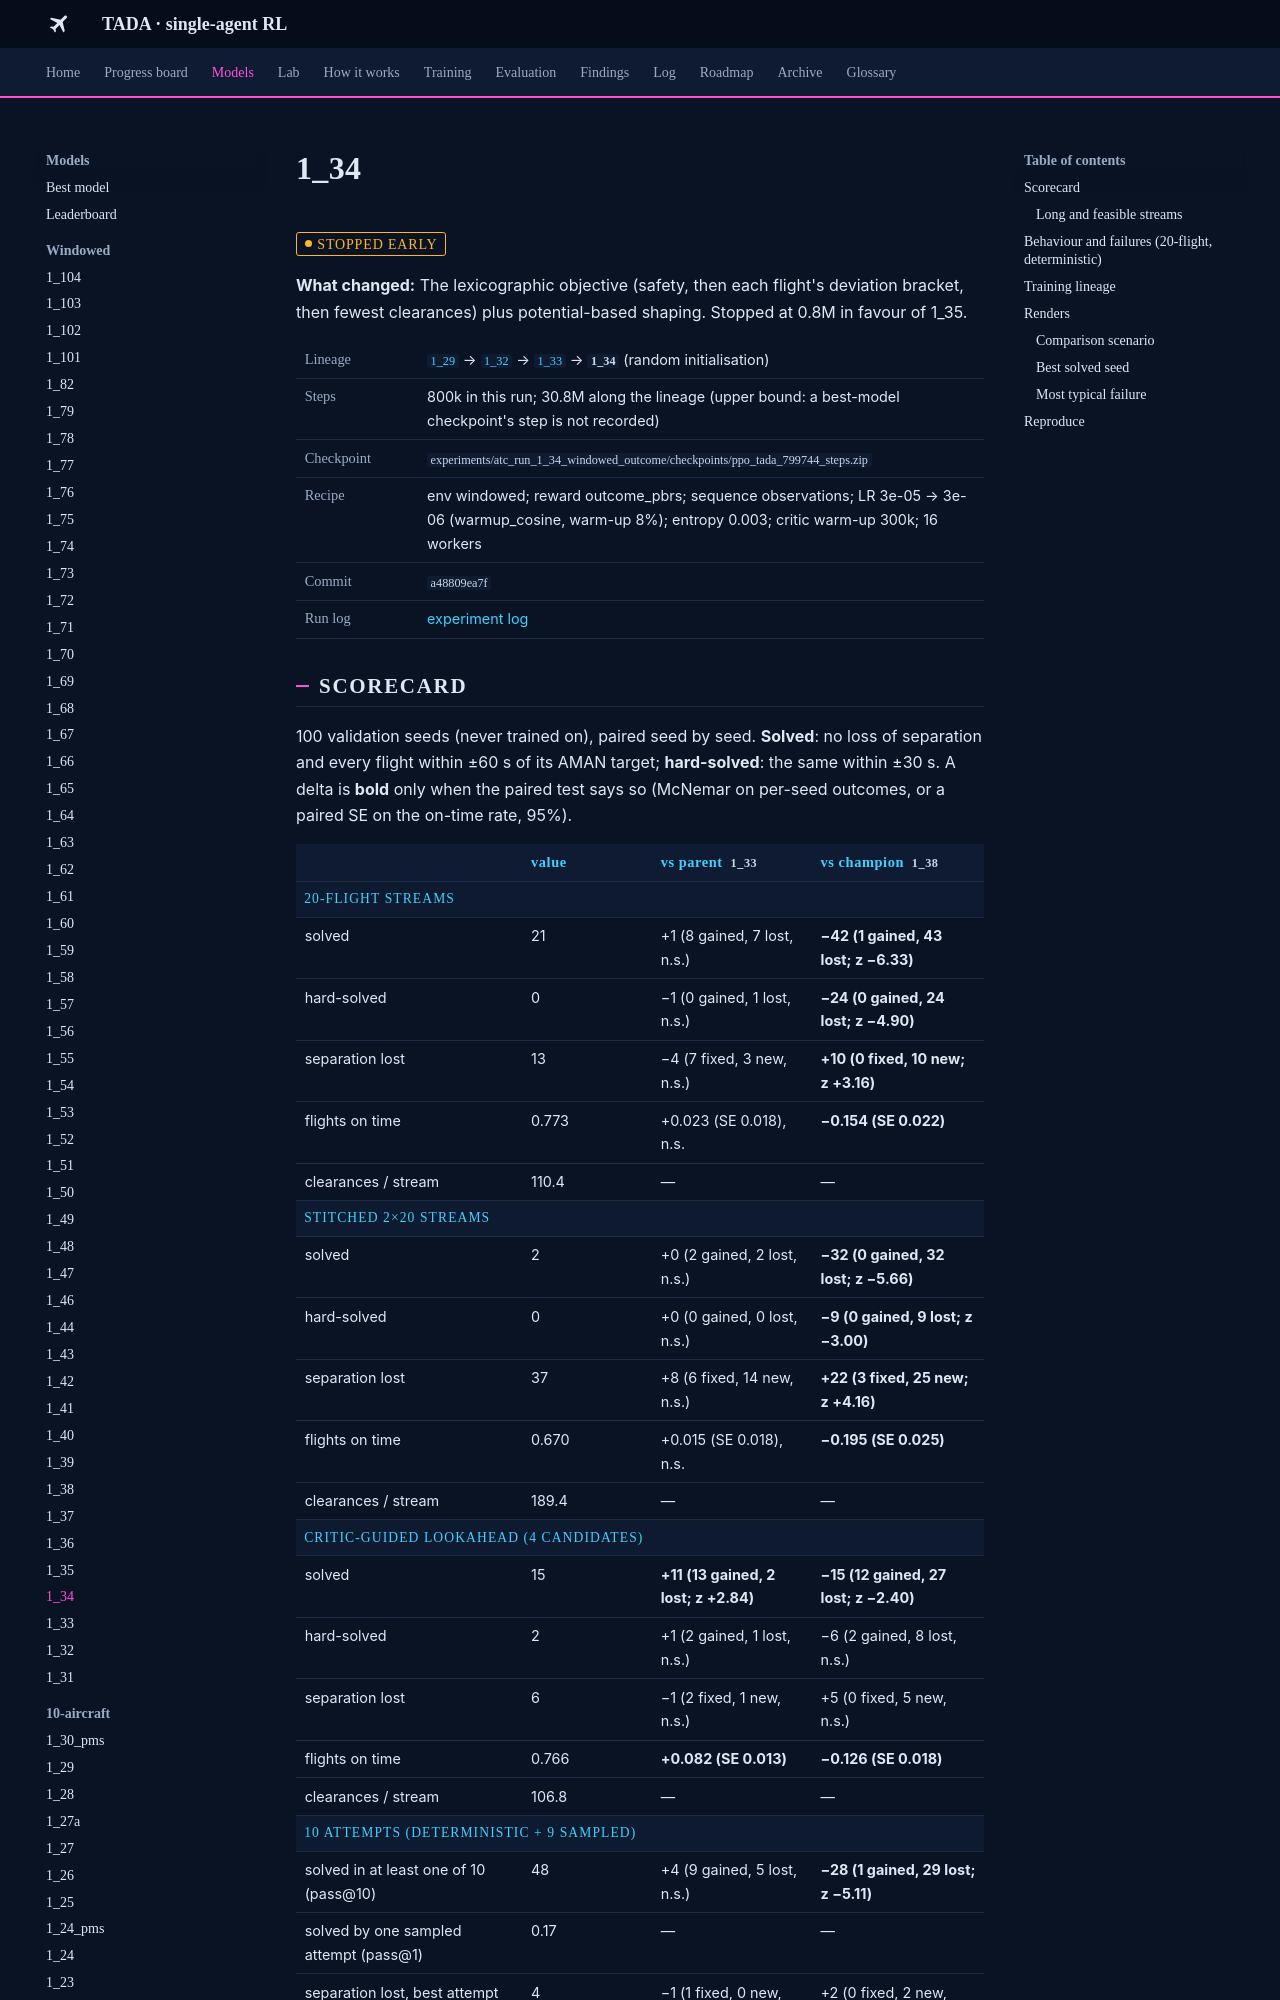

repository: leander-grech/tada-single-agent-docs · page: models/1_34/index.html · generator: mkdocs

<!-- Generated by tools/build_model_docs.py from models.yaml. Do not edit by hand. -->
# 1_34

<span class="tada-chip tada-chip--warn">stopped early</span>

**What changed:** The lexicographic objective (safety, then each flight's deviation bracket, then fewest clearances) plus potential-based shaping. Stopped at 0.8M in favour of 1_35.

<table class="tada-table tada-facts"><tbody><tr><th>Lineage</th><td><a href="../../models/1_29/"><code>1_29</code></a> → <a href="../../models/1_32/"><code>1_32</code></a> → <a href="../../models/1_33/"><code>1_33</code></a> → <strong><code>1_34</code></strong> (random initialisation)</td></tr><tr><th>Steps</th><td>800k in this run; 30.8M along the lineage (upper bound: a best-model checkpoint's step is not recorded)</td></tr><tr><th>Checkpoint</th><td><code>experiments/atc_run_1_34_windowed_outcome/checkpoints/ppo_tada_799744_steps.zip</code></td></tr><tr><th>Recipe</th><td>env windowed; reward outcome_pbrs; sequence observations; LR 3e-05 → 3e-06 (warmup_cosine, warm-up 8%); entropy 0.003; critic warm-up 300k; 16 workers</td></tr><tr><th>Commit</th><td><code>a48809ea7f</code></td></tr><tr><th>Run log</th><td><a href="../../log/#run-1-34">experiment log</a></td></tr></tbody></table>

## Scorecard

100 validation seeds (never trained on), paired seed by seed. **Solved**: no loss of separation and every flight within ±60 s of its AMAN target; **hard-solved**: the same within ±30 s. A delta is **bold** only when the paired test says so (McNemar on per-seed outcomes, or a paired SE on the on-time rate, 95%).

<table class="tada-table"><thead><tr><th></th><th>value</th><th>vs parent <code>1_33</code></th><th>vs champion <code>1_38</code></th></tr></thead><tbody><tr class="tada-group"><th colspan="4">20-flight streams</th></tr><tr><td>solved</td><td>21</td><td>+1 (8 gained, 7 lost, n.s.)</td><td><strong>−42 (1 gained, 43 lost; z −6.33)</strong></td></tr><tr><td>hard-solved</td><td>0</td><td>−1 (0 gained, 1 lost, n.s.)</td><td><strong>−24 (0 gained, 24 lost; z −4.90)</strong></td></tr><tr><td>separation lost</td><td>13</td><td>−4 (7 fixed, 3 new, n.s.)</td><td><strong>+10 (0 fixed, 10 new; z +3.16)</strong></td></tr><tr><td>flights on time</td><td>0.773</td><td>+0.023 (SE 0.018), n.s.</td><td><strong>−0.154 (SE 0.022)</strong></td></tr><tr><td>clearances / stream</td><td>110.4</td><td>—</td><td>—</td></tr><tr class="tada-group"><th colspan="4">stitched 2×20 streams</th></tr><tr><td>solved</td><td>2</td><td>+0 (2 gained, 2 lost, n.s.)</td><td><strong>−32 (0 gained, 32 lost; z −5.66)</strong></td></tr><tr><td>hard-solved</td><td>0</td><td>+0 (0 gained, 0 lost, n.s.)</td><td><strong>−9 (0 gained, 9 lost; z −3.00)</strong></td></tr><tr><td>separation lost</td><td>37</td><td>+8 (6 fixed, 14 new, n.s.)</td><td><strong>+22 (3 fixed, 25 new; z +4.16)</strong></td></tr><tr><td>flights on time</td><td>0.670</td><td>+0.015 (SE 0.018), n.s.</td><td><strong>−0.195 (SE 0.025)</strong></td></tr><tr><td>clearances / stream</td><td>189.4</td><td>—</td><td>—</td></tr><tr class="tada-group"><th colspan="4">critic-guided lookahead (4 candidates)</th></tr><tr><td>solved</td><td>15</td><td><strong>+11 (13 gained, 2 lost; z +2.84)</strong></td><td><strong>−15 (12 gained, 27 lost; z −2.40)</strong></td></tr><tr><td>hard-solved</td><td>2</td><td>+1 (2 gained, 1 lost, n.s.)</td><td>−6 (2 gained, 8 lost, n.s.)</td></tr><tr><td>separation lost</td><td>6</td><td>−1 (2 fixed, 1 new, n.s.)</td><td>+5 (0 fixed, 5 new, n.s.)</td></tr><tr><td>flights on time</td><td>0.766</td><td><strong>+0.082 (SE 0.013)</strong></td><td><strong>−0.126 (SE 0.018)</strong></td></tr><tr><td>clearances / stream</td><td>106.8</td><td>—</td><td>—</td></tr><tr class="tada-group"><th colspan="4">10 attempts (deterministic + 9 sampled)</th></tr><tr><td>solved in at least one of 10 (pass@10)</td><td>48</td><td>+4 (9 gained, 5 lost, n.s.)</td><td><strong>−28 (1 gained, 29 lost; z −5.11)</strong></td></tr><tr><td>solved by one sampled attempt (pass@1)</td><td>0.17</td><td>—</td><td>—</td></tr><tr><td>separation lost, best attempt</td><td>4</td><td>−1 (1 fixed, 0 new, n.s.)</td><td>+2 (0 fixed, 2 new, n.s.)</td></tr><tr><td>flights on time, best attempt</td><td>0.863</td><td>—</td><td>—</td></tr><tr><td>never solved: safety-bound / precision-bound</td><td>4 / 48</td><td>—</td><td>—</td></tr></tbody></table>

### Long and feasible streams

60- and 100-flight stitched streams (3 or 5 waves, 600–900 s gaps) and the feasible 40-flight sets feas40 and test51, deterministic; see [Long streams](../findings/long-streams.md).

<table class="tada-table"><thead><tr><th>streams</th><th>n</th><th>no loss of separation</th><th>solved</th><th>on time</th></tr></thead><tbody><tr><td>60 flights, feasible</td><td>27</td><td>27</td><td>1</td><td>0.949</td></tr><tr><td>60 flights, unfiltered</td><td>40</td><td>24</td><td>1</td><td>0.623</td></tr><tr><td>100 flights, feasible</td><td>12</td><td>12</td><td>0</td><td>0.953</td></tr><tr><td>100 flights, unfiltered</td><td>40</td><td>14</td><td>0</td><td>0.530</td></tr><tr><td>feas40: 40 feasible 2×20 streams</td><td>40</td><td>38</td><td>8</td><td>0.917</td></tr><tr><td>test51: 51 held-out feasible 2×20 streams</td><td>51</td><td>50</td><td>9</td><td>0.937</td></tr></tbody></table>

Sources: f20 `analysis/2026-09-26_1_35_final/f20.csv`, s2x20 `analysis/2026-09-26_1_35_final/s2x20.csv`, att10 `analysis/2026-09-27_scratch/backfill/eval/1_34_att10.csv`, fx_feas40 `analysis/2026-09-28_hard/eval/1_34_feas40.csv`, fx_test51 `analysis/2026-09-28_hard/eval_test/1_34_test51.csv`, la4 `analysis/2026-09-27_scratch/backfill/eval/1_34_la4.csv`, ls_k3_all `analysis/2026-09-27_scratch/longstreams/eval/1_34_k3_all.csv`, ls_k3_feasible `analysis/2026-09-27_scratch/longstreams/eval/1_34_k3_feasible.csv`, ls_k5_all `analysis/2026-09-27_scratch/longstreams/eval/1_34_k5_all.csv`, ls_k5_feasible `analysis/2026-09-27_scratch/longstreams/eval/1_34_k5_feasible.csv`, phase0 `analysis/2026-09-27_phase0_order_first/atc_run_1_34_windowed_outcome.jsonl`.
